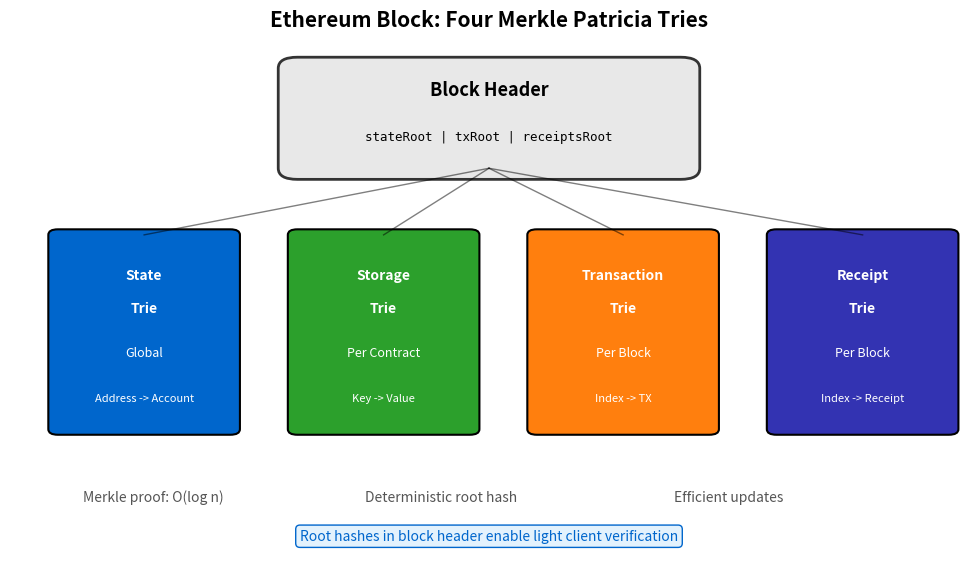

Write the Python code that produced this figure. (Note: this script raises an exception after producing the figure.)
"""
Ethereum's Four MPT Tries
Block references four trie roots
"""

import matplotlib.pyplot as plt
import matplotlib.patches as mpatches
from matplotlib.patches import FancyBboxPatch
import numpy as np
from pathlib import Path

CHART_METADATA = {
    'title': 'Four Tries',
    'url': 'https://github.com/Digital-AI-Finance/Blockchain_Crypto/tree/main/Module_B_Ethereum_Smart_Contracts/L13_Ethereum_Architecture/charts/05_four_tries'
}

plt.rcParams.update({
    'font.size': 14,
    'axes.labelsize': 14,
    'axes.titlesize': 16,
    'xtick.labelsize': 12,
    'ytick.labelsize': 12,
    'legend.fontsize': 12,
    'figure.figsize': (10, 6),
    'figure.dpi': 150
})

MLPURPLE = '#3333B2'
MLBLUE = '#0066CC'
MLORANGE = '#FF7F0E'
MLGREEN = '#2CA02C'
MLRED = '#D62728'

fig, ax = plt.subplots(figsize=(10, 6))

# Block header box at top
block_header = FancyBboxPatch((0.30, 0.72), 0.40, 0.18,
                               boxstyle="round,pad=0.02", facecolor='#E8E8E8',
                               edgecolor='#333', linewidth=2)
ax.add_patch(block_header)
ax.text(0.50, 0.85, 'Block Header', ha='center', fontsize=13, fontweight='bold')
ax.text(0.50, 0.77, 'stateRoot | txRoot | receiptsRoot', ha='center', fontsize=9,
        family='monospace')

# Four tries
tries = [
    (0.05, 'State Trie', MLBLUE, 'Global', 'Address -> Account'),
    (0.30, 'Storage Trie', MLGREEN, 'Per Contract', 'Key -> Value'),
    (0.55, 'Transaction Trie', MLORANGE, 'Per Block', 'Index -> TX'),
    (0.80, 'Receipt Trie', MLPURPLE, 'Per Block', 'Index -> Receipt'),
]

for x, name, color, scope, mapping in tries:
    # Trie box
    trie = FancyBboxPatch((x, 0.25), 0.18, 0.35,
                           boxstyle="round,pad=0.01", facecolor=color,
                           edgecolor='black', linewidth=1.5)
    ax.add_patch(trie)

    ax.text(x + 0.09, 0.52, name.split()[0], ha='center', fontsize=10,
            fontweight='bold', color='white')
    ax.text(x + 0.09, 0.46, name.split()[1] if len(name.split()) > 1 else '',
            ha='center', fontsize=10, fontweight='bold', color='white')
    ax.text(x + 0.09, 0.38, scope, ha='center', fontsize=9, color='white')
    ax.text(x + 0.09, 0.30, mapping, ha='center', fontsize=8, color='white')

    # Connection to block header
    ax.plot([x + 0.09, 0.50], [0.60, 0.72], 'k-', linewidth=1, alpha=0.5)

# Properties at bottom
props_text = [
    'Merkle proof: O(log n)',
    'Deterministic root hash',
    'Efficient updates',
]
for i, txt in enumerate(props_text):
    ax.text(0.15 + i * 0.30, 0.12, txt, ha='center', fontsize=10, color='#555')

# Key insight
props = dict(boxstyle='round,pad=0.3', facecolor='#E3F2FD', edgecolor=MLBLUE)
ax.text(0.50, 0.05, 'Root hashes in block header enable light client verification',
        ha='center', fontsize=10, bbox=props, color=MLBLUE)

ax.set_xlim(0, 1)
ax.set_ylim(0, 0.95)
ax.axis('off')

ax.set_title('Ethereum Block: Four Merkle Patricia Tries', fontweight='bold', fontsize=15, pad=10)
plt.tight_layout()

output_path = Path(__file__).parent / 'chart.pdf'
plt.savefig(output_path, bbox_inches='tight', dpi=300)
print(f"Chart saved to: {output_path.absolute()}")
plt.close()
